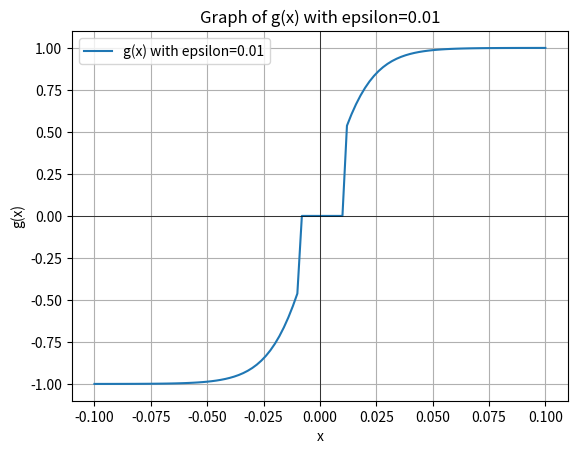

Here is the Python script that generated this plot:
'''
Author: TheLooping 100526118+TheLooping@users.noreply.github.com
Date: 2024-11-01 10:06:09
LastEditors: TheLooping 100526118+TheLooping@users.noreply.github.com
LastEditTime: 2024-11-04 17:21:50
FilePath: \hopsControl\g_x.py
Description: 这是默认设置,请设置`customMade`, 打开koroFileHeader查看配置 进行设置: https://github.com/OBKoro1/koro1FileHeader/wiki/%E9%85%8D%E7%BD%AE
'''
import numpy as np
import matplotlib.pyplot as plt

# 定义sigmoid函数
def sigmoid(x):
    return 1 / (1 + np.exp(-x))

# 定义g(x)函数
def g(x, epsilon):
    return np.where(np.abs(x) <= epsilon, 
                    0, 
                    (2 * sigmoid(x*100) - 1))

# 设置x的范围
x = np.linspace(-0.1, 0.1, 101)

# 设置epsilon的值
epsilon = 0.01  # 可以根据需要调整

# 计算g(x)的值
y = g(x, epsilon)

# 绘制图像
plt.plot(x, y, label=f'g(x) with epsilon={epsilon}')
plt.title(f'Graph of g(x) with epsilon={epsilon}')
plt.xlabel('x')
plt.ylabel('g(x)')
plt.axhline(0, color='black',linewidth=0.5)  # x轴
plt.axvline(0, color='black',linewidth=0.5)  # y轴
plt.grid(True)
plt.legend()
plt.savefig('g_x.png')